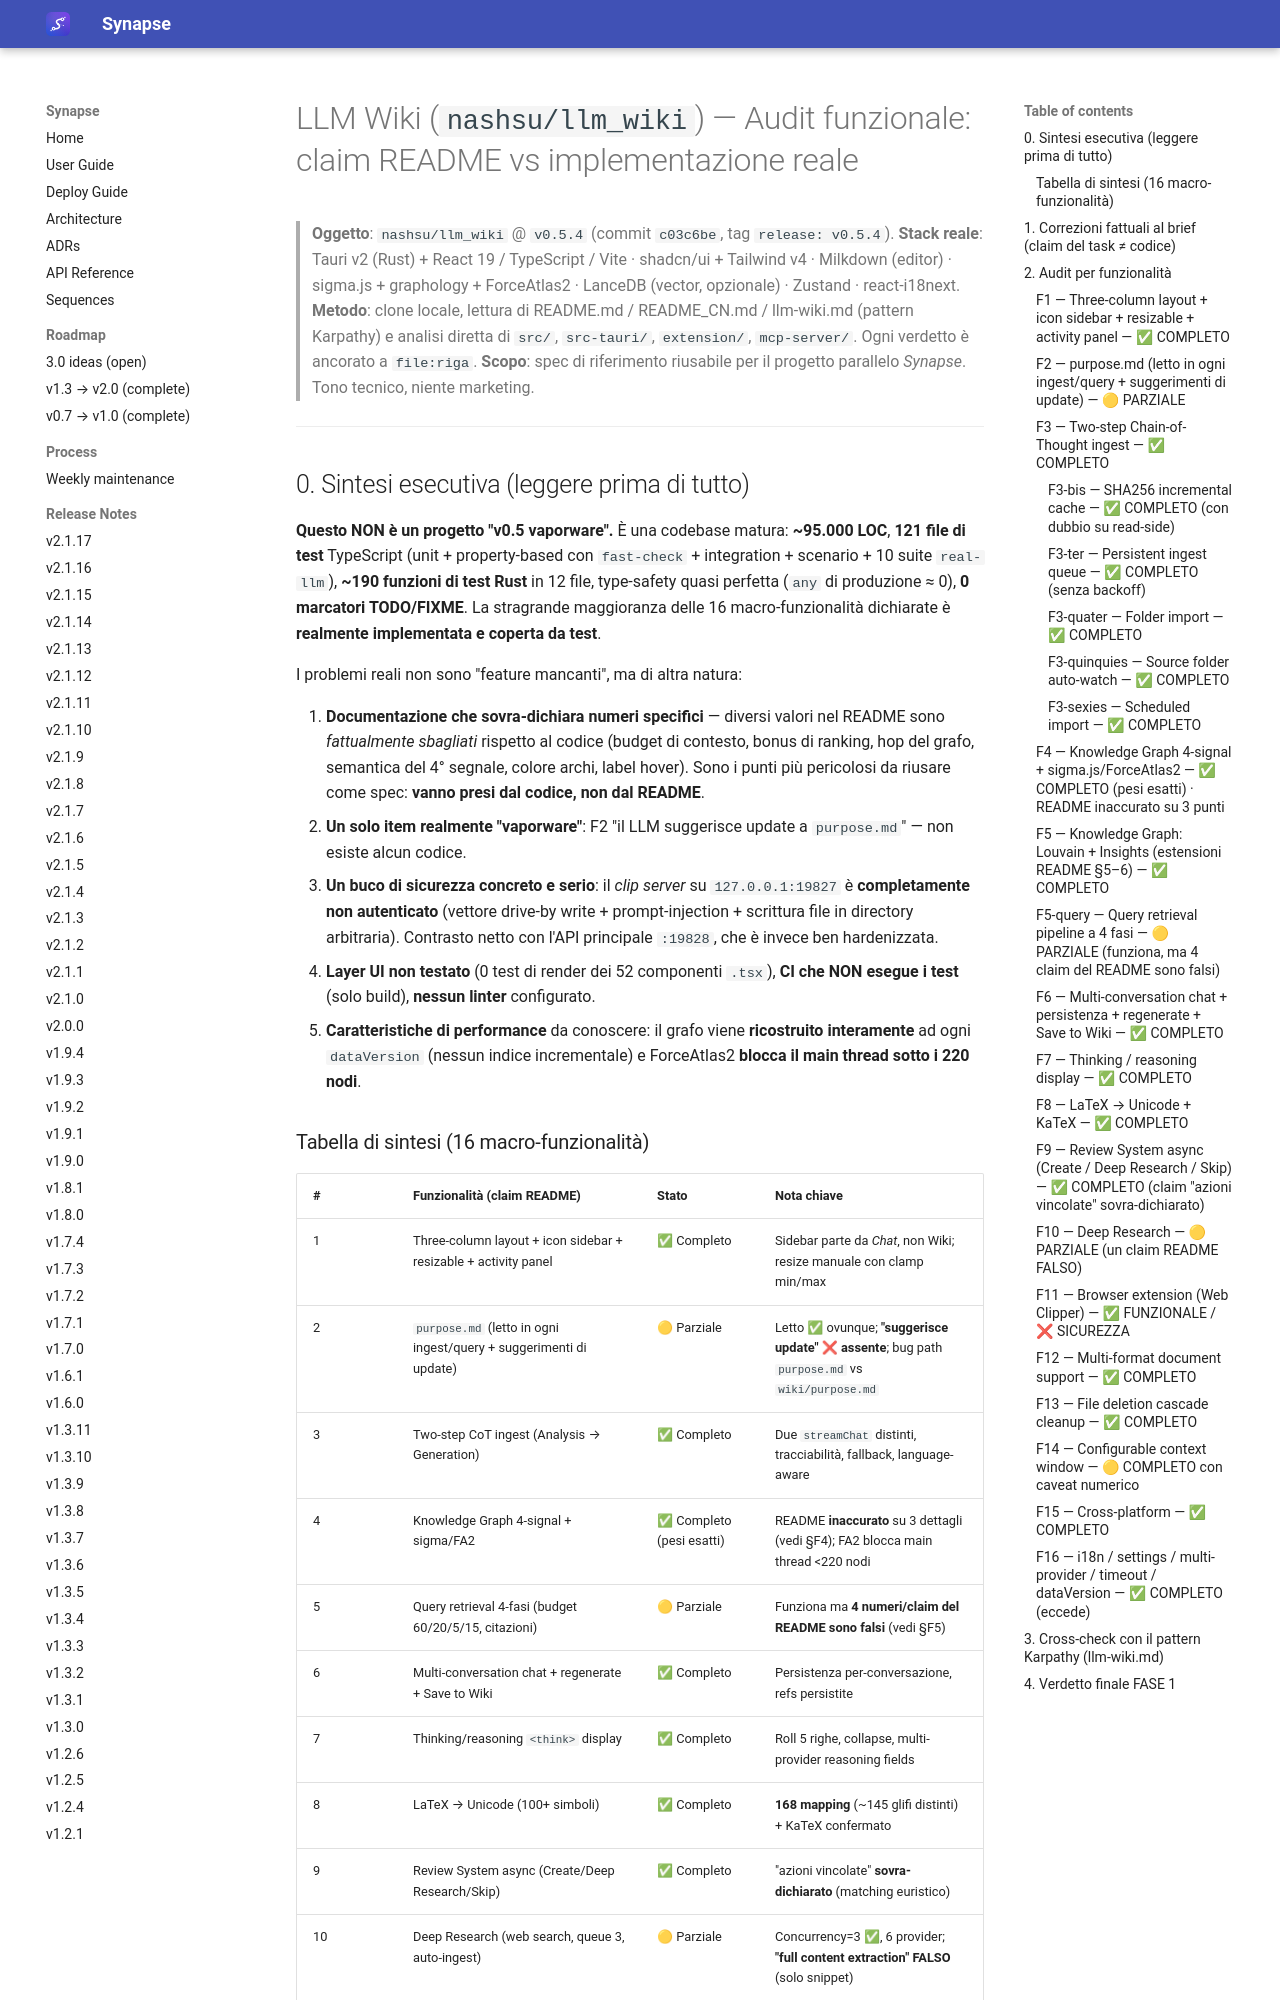

repository: Emanuele-Chiummo/llm-wiki-synapse · page: reference/llm_wiki-audit/01-AUDIT-FUNZIONALE/index.html · generator: mkdocs

# LLM Wiki (`nashsu/llm_wiki`) — Audit funzionale: claim README vs implementazione reale

> **Oggetto**: `nashsu/llm_wiki` @ `v0.5.4` (commit `c03c6be`, tag `release: v0.5.4`).
> **Stack reale**: Tauri v2 (Rust) + React 19 / TypeScript / Vite · shadcn/ui + Tailwind v4 · Milkdown (editor) · sigma.js + graphology + ForceAtlas2 · LanceDB (vector, opzionale) · Zustand · react-i18next.
> **Metodo**: clone locale, lettura di README.md / README_CN.md / llm-wiki.md (pattern Karpathy) e analisi diretta di `src/`, `src-tauri/`, `extension/`, `mcp-server/`. Ogni verdetto è ancorato a `file:riga`.
> **Scopo**: spec di riferimento riusabile per il progetto parallelo *Synapse*. Tono tecnico, niente marketing.

---

## 0. Sintesi esecutiva (leggere prima di tutto)

**Questo NON è un progetto "v0.5 vaporware".** È una codebase matura: **~95.000 LOC**, **121 file di test** TypeScript (unit + property-based con `fast-check` + integration + scenario + 10 suite `real-llm`), **~190 funzioni di test Rust** in 12 file, type-safety quasi perfetta (`any` di produzione ≈ 0), **0 marcatori TODO/FIXME**. La stragrande maggioranza delle 16 macro-funzionalità dichiarate è **realmente implementata e coperta da test**.

I problemi reali non sono "feature mancanti", ma di altra natura:

1. **Documentazione che sovra-dichiara numeri specifici** — diversi valori nel README sono *fattualmente sbagliati* rispetto al codice (budget di contesto, bonus di ranking, hop del grafo, semantica del 4° segnale, colore archi, label hover). Sono i punti più pericolosi da riusare come spec: **vanno presi dal codice, non dal README**.
2. **Un solo item realmente "vaporware"**: F2 "il LLM suggerisce update a `purpose.md`" — non esiste alcun codice.
3. **Un buco di sicurezza concreto e serio**: il *clip server* su `127.0.0.1:19827` è **completamente non autenticato** (vettore drive-by write + prompt-injection + scrittura file in directory arbitraria). Contrasto netto con l'API principale `:19828`, che è invece ben hardenizzata.
4. **Layer UI non testato** (0 test di render dei 52 componenti `.tsx`), **CI che NON esegue i test** (solo build), **nessun linter** configurato.
5. **Caratteristiche di performance** da conoscere: il grafo viene **ricostruito interamente** ad ogni `dataVersion` (nessun indice incrementale) e ForceAtlas2 **blocca il main thread sotto i 220 nodi**.
